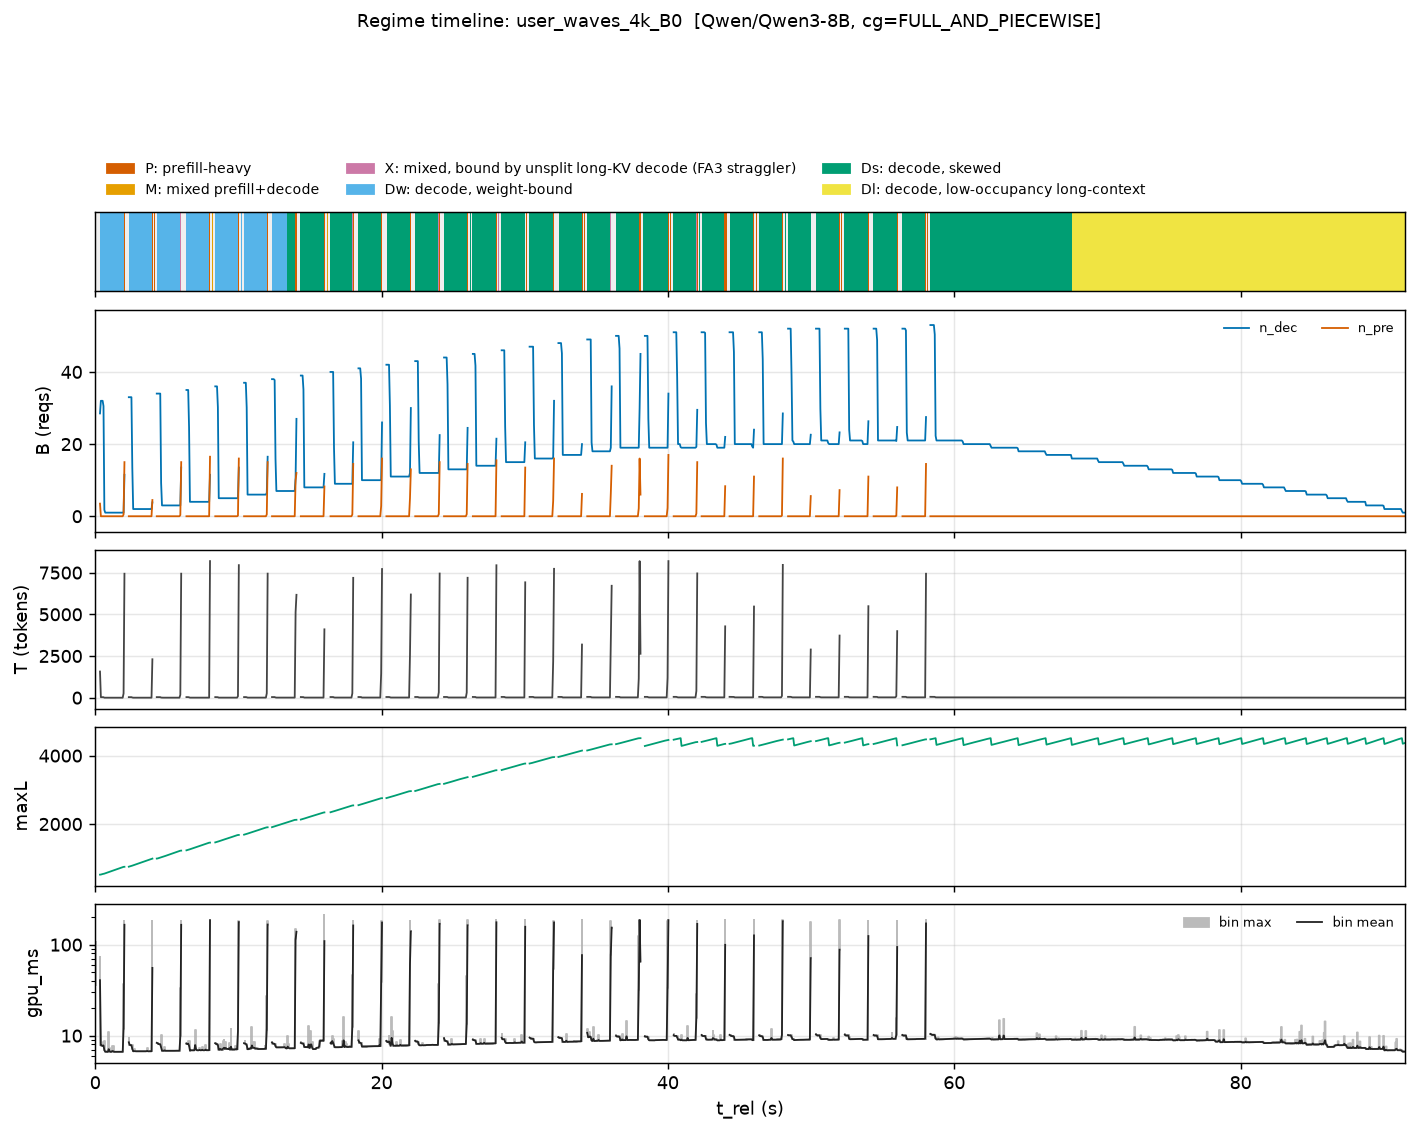

The table this chart was drawn from, first rows:
t_rel, n_dec_mean, n_pre_mean, T_mean, maxL_max, gpu_ms_mean, gpu_ms_max
0.03049, 0.75, 2.5, 1281, 515.0, 35.07, 109.6
0.09148, , , , , , 
0.1525, 10.0, 16.0, 8192, 516.0, 185.8, 185.8
0.2135, , , , , , 
0.2745, , , , , , 
0.3354, 28.5, 3.5, 1570, 518.0, 40.69, 73.42
0.3964, 32.0, 0.0, 32.0, 521.0, 7.871, 7.936
0.4574, 32.0, 0.0, 32.0, 529.0, 7.78, 7.816
0.5184, 32.0, 0.0, 32.0, 536.0, 7.745, 7.761
0.5794, 30.56, 0.0, 30.56, 541.0, 7.815, 8.536
0.6404, 1.75, 0.0, 1.75, 548.0, 6.918, 8.682
0.7014, 1.0, 0.0, 1.0, 557.0, 6.666, 6.701
0.7624, 1.0, 0.0, 1.0, 567.0, 6.655, 6.665
0.8234, 1.0, 0.0, 1.0, 576.0, 6.644, 6.657
0.8843, 1.0, 0.0, 1.0, 585.0, 6.644, 6.663
0.9453, 1.0, 0.0, 1.0, 594.0, 7.115, 10.9
1.006, 1.0, 0.0, 1.0, 602.0, 6.729, 7.25
1.067, 1.0, 0.0, 1.0, 612.0, 6.644, 6.656
1.128, 1.0, 0.0, 1.0, 621.0, 6.648, 6.656
1.189, 1.0, 0.0, 1.0, 630.0, 6.776, 7.77
1.25, 1.0, 0.0, 1.0, 639.0, 6.756, 7.628
1.311, 1.0, 0.0, 1.0, 648.0, 6.648, 6.659
1.372, 1.0, 0.0, 1.0, 657.0, 6.649, 6.657
1.433, 1.0, 0.0, 1.0, 666.0, 6.647, 6.66
1.494, 1.0, 0.0, 1.0, 676.0, 6.646, 6.663
1.555, 1.0, 0.0, 1.0, 685.0, 6.648, 6.671
1.616, 1.0, 0.0, 1.0, 694.0, 6.652, 6.666
1.677, 1.0, 0.0, 1.0, 703.0, 6.645, 6.661
1.738, 1.0, 0.0, 1.0, 712.0, 6.652, 6.683
1.799, 1.0, 0.0, 1.0, 721.0, 6.647, 6.665
1.86, 1.0, 0.0, 1.0, 731.0, 6.647, 6.664
1.921, 1.0, 0.0, 1.0, 740.0, 6.655, 6.676
1.982, 1.0, 0.5, 257.0, 746.0, 11.92, 37.19
2.043, 11.5, 15.0, 7436, 748.0, 165.6, 180.5
2.104, , , , , , 
2.165, , , , , , 
2.226, , , , , , 
2.287, , , , , , 
2.348, 33.0, 0.0, 33.0, 751.0, 8.459, 9.373
2.409, 33.0, 0.0, 33.0, 758.0, 7.92, 7.949
2.47, 33.0, 0.0, 33.0, 766.0, 7.852, 7.866
2.531, 33.0, 0.0, 33.0, 773.0, 7.859, 7.876
2.592, 13.44, 0.0, 13.44, 782.0, 7.155, 7.873
2.653, 2.0, 0.0, 2.0, 791.0, 6.741, 6.768
2.714, 2.0, 0.0, 2.0, 800.0, 6.739, 6.746
2.775, 2.0, 0.0, 2.0, 809.0, 6.773, 7.141
2.836, 2.0, 0.0, 2.0, 818.0, 6.728, 6.753
2.897, 2.0, 0.0, 2.0, 828.0, 6.726, 6.747
2.958, 2.0, 0.0, 2.0, 837.0, 6.724, 6.73
3.019, 2.0, 0.0, 2.0, 846.0, 6.724, 6.747
3.08, 2.0, 0.0, 2.0, 855.0, 6.723, 6.734
3.141, 2.0, 0.0, 2.0, 864.0, 6.725, 6.733
3.202, 2.0, 0.0, 2.0, 873.0, 6.731, 6.754
3.263, 2.0, 0.0, 2.0, 882.0, 6.727, 6.742
3.324, 2.0, 0.0, 2.0, 891.0, 6.729, 6.738
3.385, 2.0, 0.0, 2.0, 900.0, 6.732, 6.768
3.446, 2.0, 0.0, 2.0, 909.0, 6.728, 6.739
3.507, 2.0, 0.0, 2.0, 918.0, 6.729, 6.739
3.568, 2.0, 0.0, 2.0, 927.0, 6.734, 6.768
3.629, 2.0, 0.0, 2.0, 936.0, 6.804, 7.408
... 1,440 more rows
